The GitHub repository HitikaGhanani/Lumbar-Spine-Analysis contains a labelled image folder "LumbarSpinalStenosis" with 3 categories: herniated disc, no stenosis, thecal sac. Examples follow, each with its label.

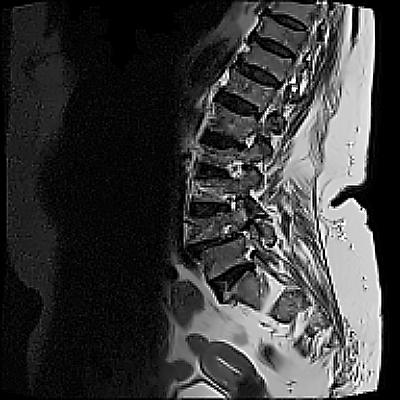
Label: thecal sac

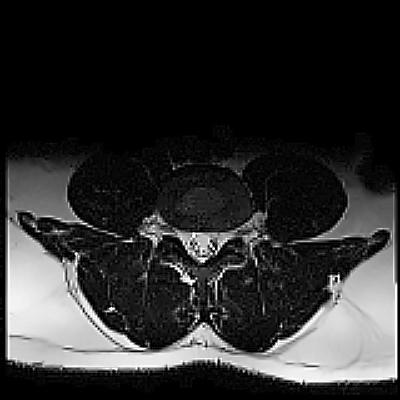
Label: no stenosis

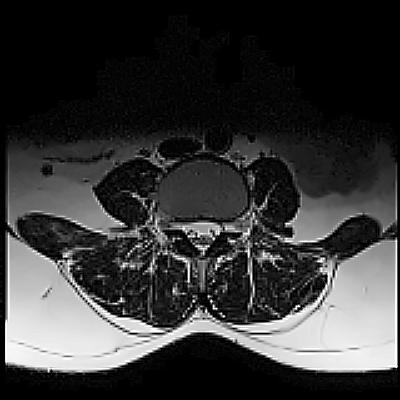
Label: no stenosis

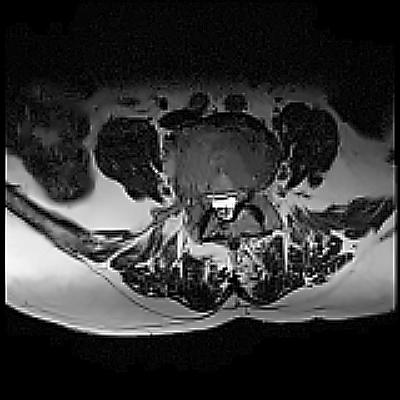
Label: herniated disc

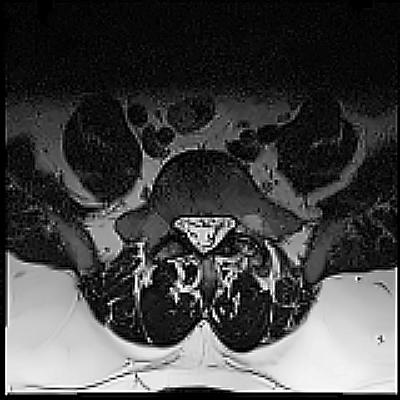
Label: thecal sac

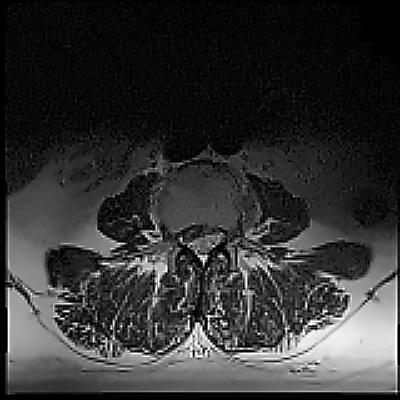
Label: herniated disc
